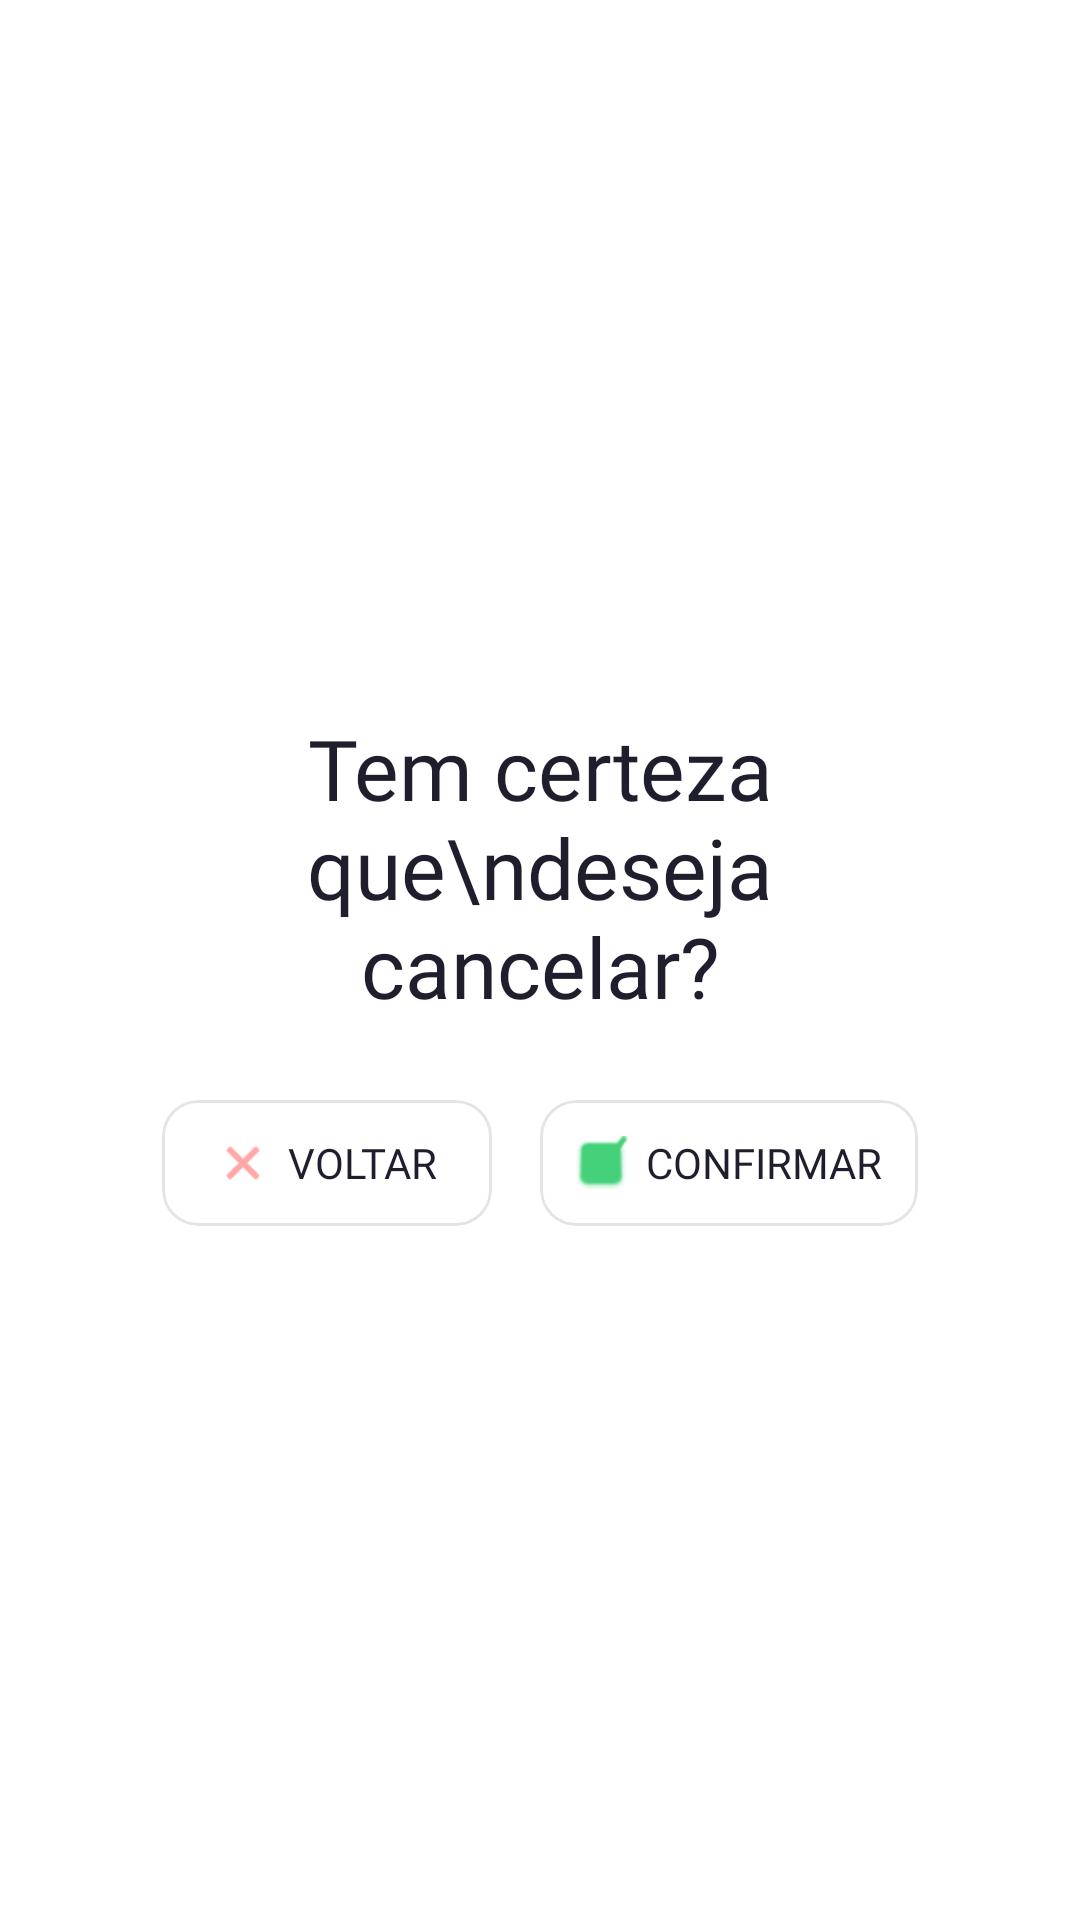

Layout XML and referenced resources for this Android screen:
<!-- AndroidManifest.xml: application theme Theme.UniforEventos -->
<!-- res/layout/dialog_confirmar_cancelamento.xml -->
<?xml version="1.0" encoding="utf-8"?>
<androidx.constraintlayout.widget.ConstraintLayout xmlns:android="http://schemas.android.com/apk/res/android"
    xmlns:app="http://schemas.android.com/apk/res-auto"
    android:layout_width="match_parent"
    android:layout_height="match_parent"
    android:background="@android:color/transparent">

    <com.google.android.material.card.MaterialCardView
        android:id="@+id/cardDialogCancelar"
        android:layout_width="320dp"
        android:layout_height="wrap_content"
        app:cardBackgroundColor="#FFFFFF"
        app:cardCornerRadius="18dp"
        app:cardElevation="0dp"
        app:layout_constraintBottom_toBottomOf="parent"
        app:layout_constraintEnd_toEndOf="parent"
        app:layout_constraintStart_toStartOf="parent"
        app:layout_constraintTop_toTopOf="parent">

        <LinearLayout
            android:layout_width="match_parent"
            android:layout_height="wrap_content"
            android:orientation="vertical"
            android:paddingStart="24dp"
            android:paddingTop="26dp"
            android:paddingEnd="24dp"
            android:paddingBottom="20dp">

            <TextView
                android:id="@+id/tvTituloDialogCancelar"
                android:layout_width="wrap_content"
                android:layout_height="wrap_content"
                android:layout_gravity="center_horizontal"
                android:fontFamily="@font/poppins_bold"
                android:gravity="center"
                android:text="Tem certeza que\ndeseja cancelar?"
                android:textAlignment="center"
                android:textColor="#1E1E2D"
                android:textSize="28sp" />

            <LinearLayout
                android:id="@+id/layoutAcoesDialogCancelar"
                android:layout_width="match_parent"
                android:layout_height="wrap_content"
                android:layout_marginTop="26dp"
                android:gravity="center"
                android:orientation="horizontal">

                <com.google.android.material.card.MaterialCardView
                    android:id="@+id/btnDialogVoltar"
                    android:layout_width="110dp"
                    android:layout_height="42dp"
                    android:layout_marginEnd="8dp"
                    app:cardBackgroundColor="#FFFFFF"
                    app:cardCornerRadius="12dp"
                    app:cardElevation="0dp"
                    app:strokeColor="#E4E4E8"
                    app:strokeWidth="1dp">

                    <LinearLayout
                        android:layout_width="match_parent"
                        android:layout_height="match_parent"
                        android:gravity="center"
                        android:orientation="horizontal">

                        <androidx.appcompat.widget.AppCompatImageView
                            android:layout_width="18dp"
                            android:layout_height="18dp"
                            android:contentDescription="Voltar"
                            app:srcCompat="@android:drawable/ic_menu_close_clear_cancel"
                            app:tint="#FF6B6B" />

                        <TextView
                            android:layout_width="wrap_content"
                            android:layout_height="wrap_content"
                            android:layout_marginStart="6dp"
                            android:fontFamily="@font/poppins_bold"
                            android:text="VOLTAR"
                            android:textColor="#1E1E2D"
                            android:textSize="14sp" />
                    </LinearLayout>
                </com.google.android.material.card.MaterialCardView>

                <com.google.android.material.card.MaterialCardView
                    android:id="@+id/btnDialogConfirmarCancelamento"
                    android:layout_width="126dp"
                    android:layout_height="42dp"
                    android:layout_marginStart="8dp"
                    app:cardBackgroundColor="#FFFFFF"
                    app:cardCornerRadius="12dp"
                    app:cardElevation="0dp"
                    app:strokeColor="#E4E4E8"
                    app:strokeWidth="1dp">

                    <LinearLayout
                        android:layout_width="match_parent"
                        android:layout_height="match_parent"
                        android:gravity="center"
                        android:orientation="horizontal">

                        <androidx.appcompat.widget.AppCompatImageView
                            android:layout_width="18dp"
                            android:layout_height="18dp"
                            android:contentDescription="Confirmar"
                            app:srcCompat="@android:drawable/checkbox_on_background"
                            app:tint="#44D17A" />

                        <TextView
                            android:layout_width="wrap_content"
                            android:layout_height="wrap_content"
                            android:layout_marginStart="6dp"
                            android:fontFamily="@font/poppins_bold"
                            android:text="CONFIRMAR"
                            android:textColor="#1E1E2D"
                            android:textSize="14sp" />
                    </LinearLayout>
                </com.google.android.material.card.MaterialCardView>
            </LinearLayout>

        </LinearLayout>

    </com.google.android.material.card.MaterialCardView>

</androidx.constraintlayout.widget.ConstraintLayout>
<!-- resources referenced by this layout -->
<resources>
  <style name="Theme.UniforEventos" parent="Theme.MaterialComponents.DayNight.NoActionBar" />
</resources>
